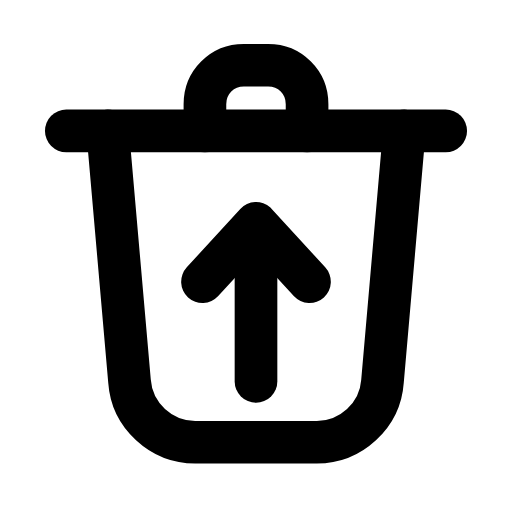
t = 0.00 s
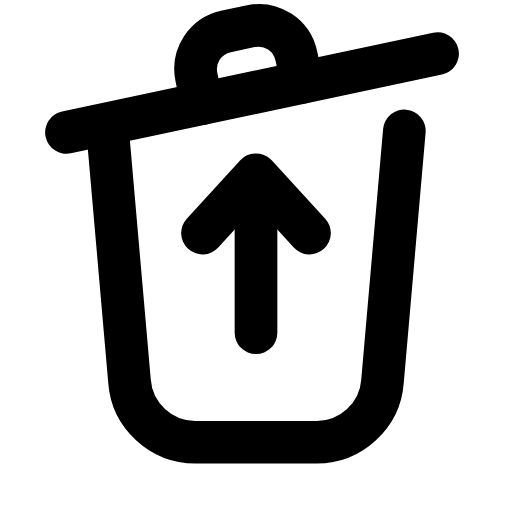
t = 0.25 s
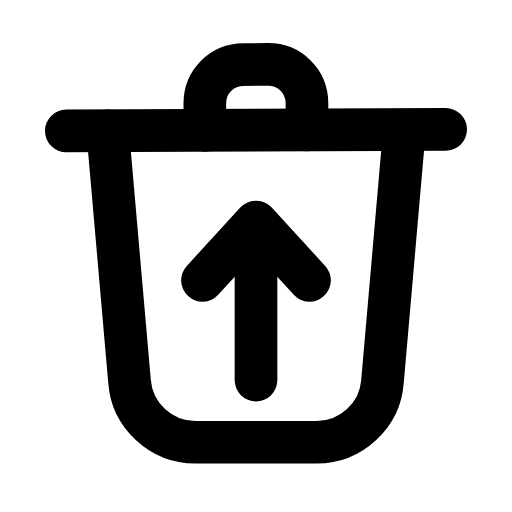
t = 0.46 s
t = 0.68 s: frame unchanged from t = 0.00 s, image omitted
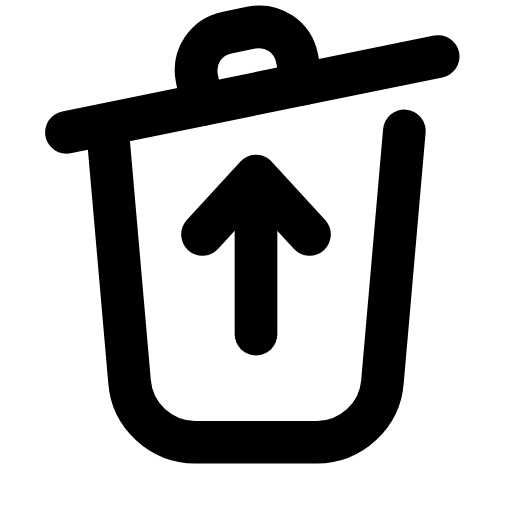
t = 0.96 s
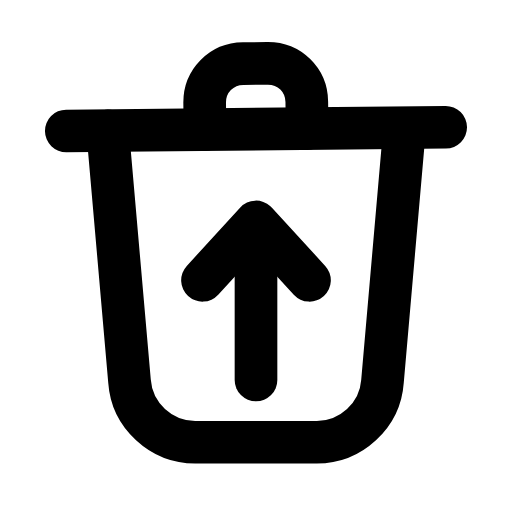
t = 1.17 s

The animated SVG that drew these frames (rendered in a browser with its animation timeline set to each time). Animation: 2 SMIL elements (animateTransform=2); one cycle of 1.40 s, repeats indefinitely.

<svg xmlns="http://www.w3.org/2000/svg" width="24" height="24" viewBox="0 0 24 24" fill="none"><g transform="translate(-1.68 -2.527) scale(1.14)"><g><animateTransform attributeName="transform" type="rotate" values="0 4.5 7.6;-12 4.5 7.6;0 4.5 7.6;0 4.5 7.6;-12 4.5 7.6;0 4.5 7.6;0 4.5 7.6" keyTimes="0;0.18;0.45;0.6;0.78;0.9;1" dur="1.4s" repeatCount="indefinite" calcMode="spline" keySplines="0.16 1 0.3 1;0.16 1 0.3 1;0.16 1 0.3 1;0.16 1 0.3 1;0.16 1 0.3 1;0.16 1 0.3 1"/><path stroke="currentColor" stroke-width="1.754" stroke-linecap="round" stroke-linejoin="round" fill="none" d="M4.2 7.6L19.8 7.6"></path><path stroke="currentColor" stroke-width="1.754" stroke-linecap="round" stroke-linejoin="round" fill="none" d="M9.9 7.6L9.9 6.5C9.9 5.6 10.6 4.9 11.5 4.9L12.5 4.9C13.4 4.9 14.1 5.6 14.1 6.5L14.1 7.6"></path></g><path stroke="currentColor" stroke-width="1.754" stroke-linecap="round" stroke-linejoin="round" fill="none" d="M5.9 7.6L6.8 17.9C6.9 19.3 8.1 20.4 9.5 20.4L14.5 20.4C15.9 20.4 17.1 19.3 17.2 17.9L18.1 7.6"></path><g><animateTransform attributeName="transform" type="translate" values="0 0;0 -2;0 0;0 0;0 -2;0 0;0 0" keyTimes="0;0.2025;0.45;0.6;0.765;0.9;1" dur="1.4s" repeatCount="indefinite" calcMode="spline" keySplines="0.16 1 0.3 1;0.16 1 0.3 1;0.16 1 0.3 1;0.16 1 0.3 1;0.16 1 0.3 1;0.16 1 0.3 1"/><path stroke="currentColor" stroke-width="1.754" stroke-linecap="round" stroke-linejoin="round" fill="none" d="M12 17.9L12 11.7"></path><path stroke="currentColor" stroke-width="1.754" stroke-linecap="round" stroke-linejoin="round" fill="none" d="M9.8 13.8L12 11.4L14.2 13.8"></path></g></g></svg>
